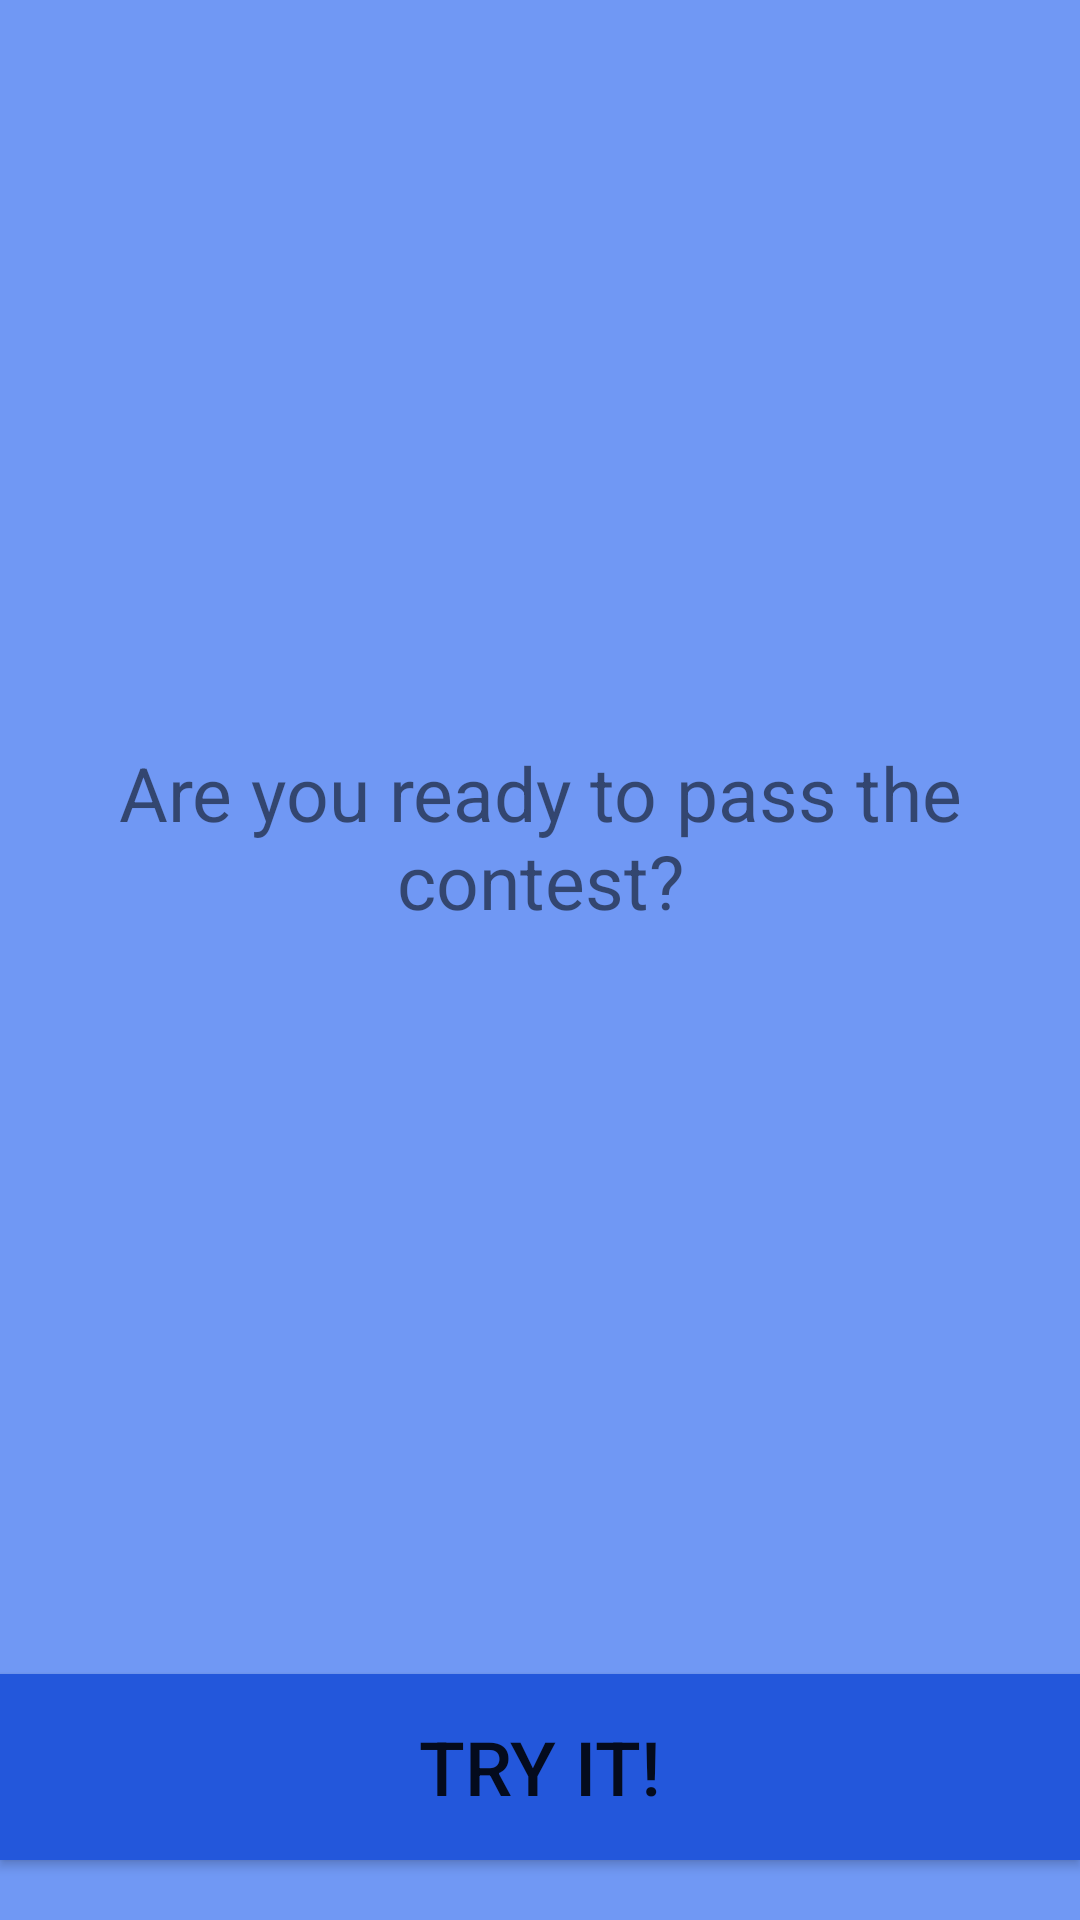

The Android layout XML behind this screen, and the referenced resources:
<!-- AndroidManifest.xml: application theme Theme.EnglishForKidsFinal -->
<!-- res/layout/fragment_contest.xml -->
<?xml version="1.0" encoding="utf-8"?>
<LinearLayout xmlns:android="http://schemas.android.com/apk/res/android"
    android:layout_width="match_parent"
    android:layout_height="match_parent"
    android:background="@color/main_secondary"
    android:clickable="true"
    android:focusable="true"
    android:orientation="vertical">

    <TextView
        android:layout_width="match_parent"
        android:layout_height="0dp"
        android:layout_weight="9"
        android:gravity="center"
        android:text="Are you ready to pass the contest?"
        android:textSize="25sp" />

    <androidx.appcompat.widget.AppCompatButton
        android:id="@+id/try_it"
        android:layout_width="match_parent"
        android:layout_height="0dp"
        android:layout_marginBottom="20dp"
        android:layout_weight="1"
        android:background="@color/main"
        android:text="Try it!"
        android:textSize="25dp" />

</LinearLayout>
<!-- resources referenced by this layout -->
<resources>
  <color name="main">#2357DB</color>
  <color name="main_secondary">#7098F4</color>
  <style name="Theme.EnglishForKidsFinal" parent="Theme.MaterialComponents.Light.NoActionBar">
          
          <item name="colorPrimary">@color/main</item>
          <item name="colorPrimaryVariant">@color/main_secondary</item>
          <item name="colorOnPrimary">@color/black</item>
          
          <item name="colorSecondary">@color/main</item>
          <item name="colorSecondaryVariant">@color/main</item>
          <item name="colorOnSecondary">@color/black</item>
          
          <item name="android:statusBarColor" tools:targetApi="l">?attr/colorPrimaryVariant</item>
          
          <item name="android:windowFullscreen">true</item>
      </style>
  <color name="black">#FF000000</color>
</resources>
